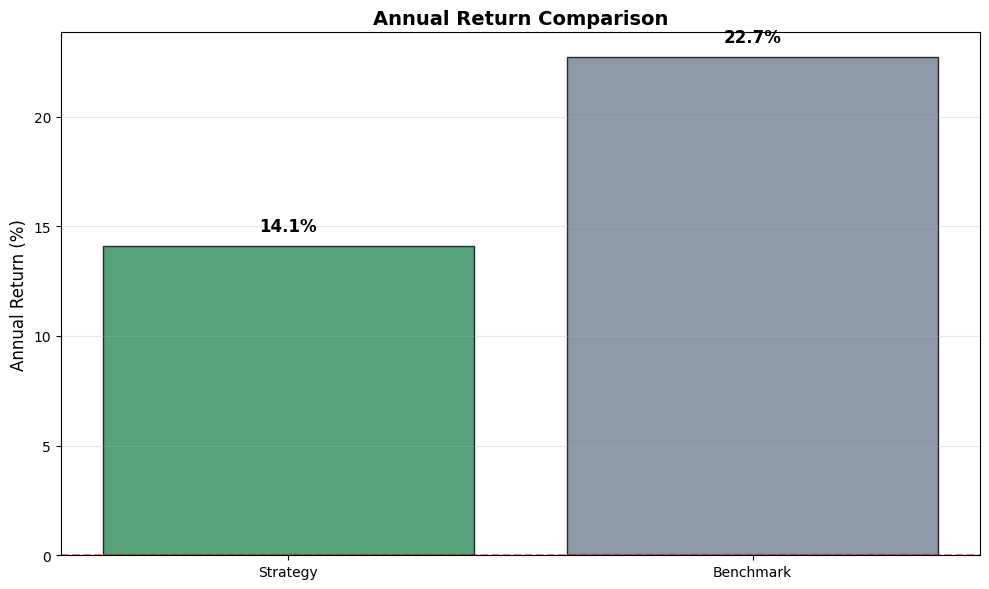
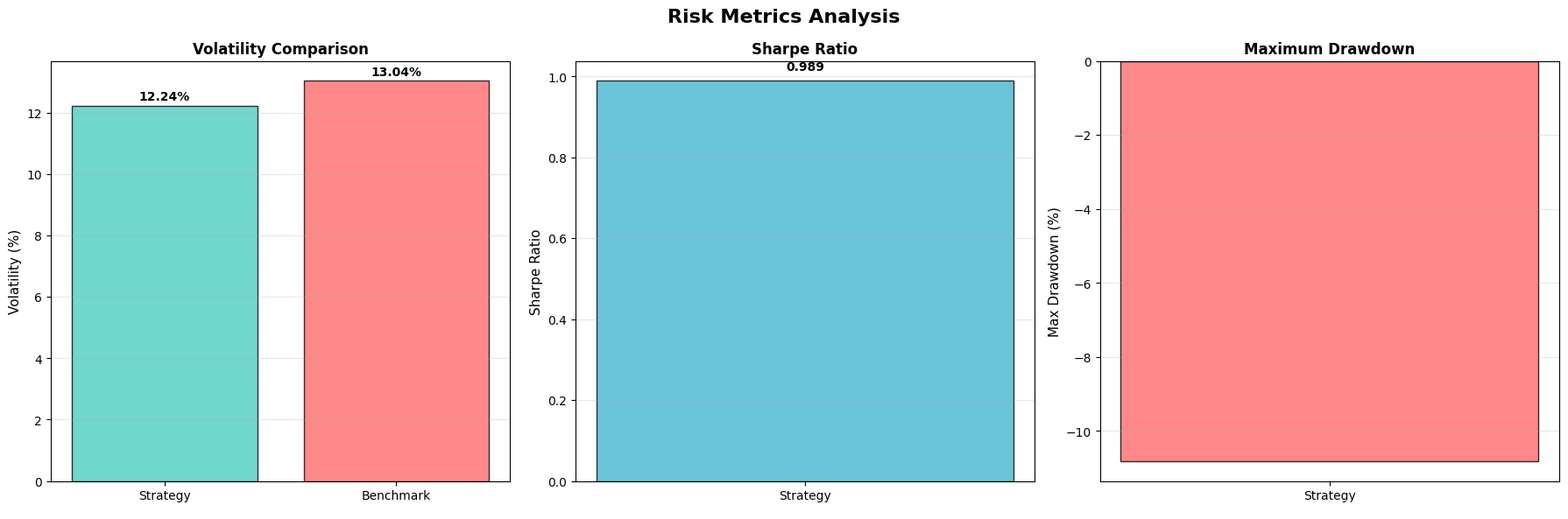
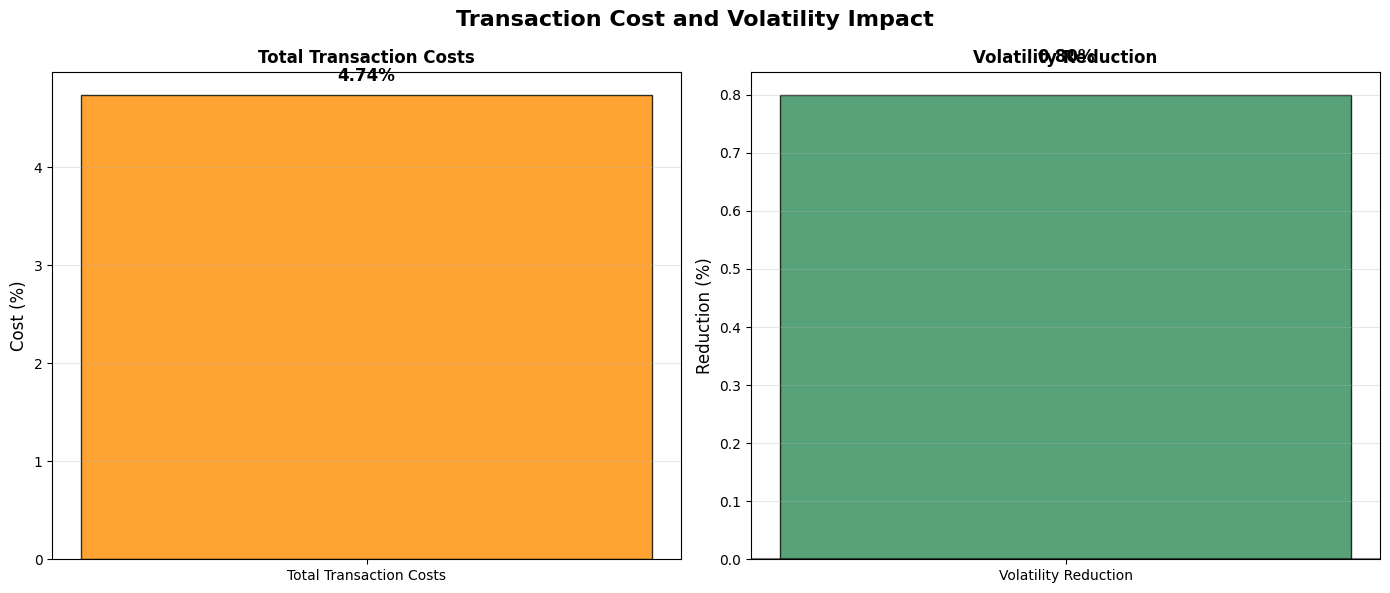
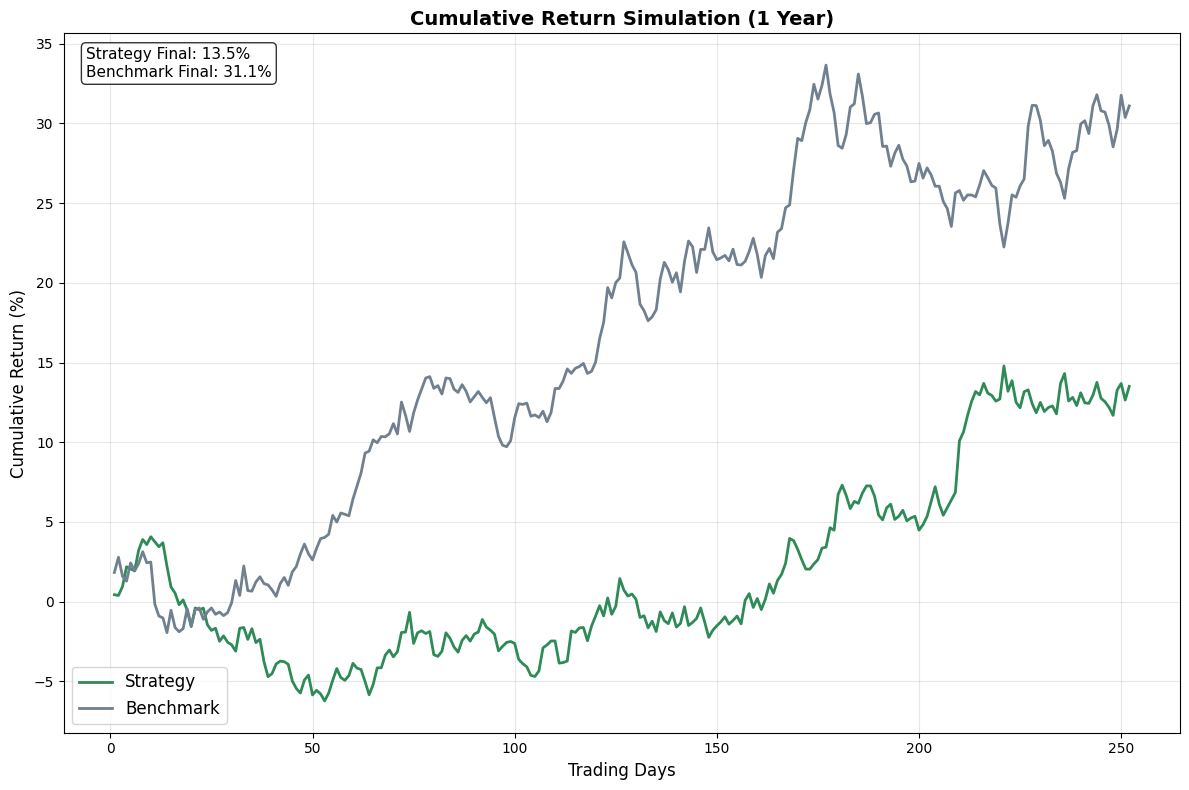

Here is the Python script that generated these plots, in order:
"""
경제적 수치 차트 생성
백테스트 수익률, 위험 지표, 거래비용 분석
"""

import matplotlib.pyplot as plt
import seaborn as sns
import numpy as np
import pandas as pd
from pathlib import Path
from typing import Dict, Any, List, Tuple

# 한글 폰트 설정
plt.rcParams['font.family'] = 'DejaVu Sans'
plt.rcParams['axes.unicode_minus'] = False

class EconomicMetricsCharts:
    """경제적 수치 차트 생성기"""

    def __init__(self, output_dir: str = "src/visualization/outputs"):
        self.output_dir = Path(output_dir)
        self.output_dir.mkdir(parents=True, exist_ok=True)

        # 차트 스타일 설정
        plt.style.use('default')

    def create_return_comparison_chart(self, economic_metrics: Dict[str, float]) -> str:
        """수익률 비교 차트"""
        fig, ax = plt.subplots(1, 1, figsize=(10, 6))

        strategy_return = economic_metrics.get('strategy_annual_return', 0) * 100
        benchmark_return = economic_metrics.get('benchmark_annual_return', 0) * 100

        categories = ['Strategy', 'Benchmark']
        returns = [strategy_return, benchmark_return]
        colors = ['#2E8B57', '#708090']

        bars = ax.bar(categories, returns, color=colors, alpha=0.8, edgecolor='black', linewidth=1)

        # 수치 라벨 추가
        for bar, ret in zip(bars, returns):
            height = bar.get_height()
            ax.text(bar.get_x() + bar.get_width()/2., height + 0.5,
                   f'{ret:.1f}%', ha='center', va='bottom', fontweight='bold', fontsize=12)

        ax.set_title('Annual Return Comparison', fontsize=14, fontweight='bold')
        ax.set_ylabel('Annual Return (%)', fontsize=12)
        ax.grid(axis='y', alpha=0.3)

        # 0% 기준선
        ax.axhline(y=0, color='red', linestyle='--', alpha=0.5)

        plt.tight_layout()

        # 저장
        output_path = self.output_dir / "return_comparison.png"
        plt.savefig(output_path, dpi=300, bbox_inches='tight')
        plt.close()

        return str(output_path)

    def create_risk_metrics_chart(self, economic_metrics: Dict[str, float]) -> str:
        """위험 지표 비교 차트"""
        fig, axes = plt.subplots(1, 3, figsize=(18, 6))

        strategy_vol = economic_metrics.get('strategy_volatility', 0) * 100
        benchmark_vol = economic_metrics.get('benchmark_volatility', 0) * 100
        strategy_sharpe = economic_metrics.get('strategy_sharpe', 0)
        strategy_mdd = economic_metrics.get('strategy_max_drawdown', 0) * 100

        # 1. 변동성 비교
        vol_categories = ['Strategy', 'Benchmark']
        volatilities = [strategy_vol, benchmark_vol]
        bars1 = axes[0].bar(vol_categories, volatilities, color=['#4ECDC4', '#FF6B6B'], alpha=0.8, edgecolor='black')

        for bar, vol in zip(bars1, volatilities):
            axes[0].text(bar.get_x() + bar.get_width()/2., bar.get_height() + 0.1,
                        f'{vol:.2f}%', ha='center', va='bottom', fontweight='bold')

        axes[0].set_title('Volatility Comparison', fontweight='bold')
        axes[0].set_ylabel('Volatility (%)', fontsize=11)
        axes[0].grid(axis='y', alpha=0.3)

        # 2. 샤프 비율
        axes[1].bar(['Strategy'], [strategy_sharpe], color='#45B7D1', alpha=0.8, edgecolor='black')
        axes[1].text(0, strategy_sharpe + 0.02, f'{strategy_sharpe:.3f}',
                    ha='center', va='bottom', fontweight='bold')
        axes[1].set_title('Sharpe Ratio', fontweight='bold')
        axes[1].set_ylabel('Sharpe Ratio', fontsize=11)
        axes[1].grid(axis='y', alpha=0.3)

        # 3. 최대 낙폭
        axes[2].bar(['Strategy'], [strategy_mdd], color='#FF6B6B', alpha=0.8, edgecolor='black')
        axes[2].text(0, strategy_mdd - 1, f'{strategy_mdd:.2f}%',
                    ha='center', va='top', fontweight='bold', color='white')
        axes[2].set_title('Maximum Drawdown', fontweight='bold')
        axes[2].set_ylabel('Max Drawdown (%)', fontsize=11)
        axes[2].grid(axis='y', alpha=0.3)

        plt.suptitle('Risk Metrics Analysis', fontsize=16, fontweight='bold')
        plt.tight_layout()

        # 저장
        output_path = self.output_dir / "risk_metrics.png"
        plt.savefig(output_path, dpi=300, bbox_inches='tight')
        plt.close()

        return str(output_path)

    def create_transaction_cost_analysis(self, economic_metrics: Dict[str, float]) -> str:
        """거래비용 분석 차트"""
        fig, (ax1, ax2) = plt.subplots(1, 2, figsize=(14, 6))

        total_cost = economic_metrics.get('total_transaction_costs', 0) * 100
        vol_reduction = economic_metrics.get('volatility_reduction', 0) * 100

        # 1. 거래비용
        ax1.bar(['Total Transaction Costs'], [total_cost], color='#FF8C00', alpha=0.8, edgecolor='black')
        ax1.text(0, total_cost + 0.1, f'{total_cost:.2f}%',
                ha='center', va='bottom', fontweight='bold', fontsize=12)
        ax1.set_title('Total Transaction Costs', fontweight='bold')
        ax1.set_ylabel('Cost (%)', fontsize=12)
        ax1.grid(axis='y', alpha=0.3)

        # 2. 변동성 감소
        color = '#2E8B57' if vol_reduction > 0 else '#DC143C'
        ax2.bar(['Volatility Reduction'], [vol_reduction], color=color, alpha=0.8, edgecolor='black')
        ax2.text(0, vol_reduction + (0.05 if vol_reduction > 0 else -0.05), f'{vol_reduction:.2f}%',
                ha='center', va='bottom' if vol_reduction > 0 else 'top', fontweight='bold', fontsize=12)
        ax2.set_title('Volatility Reduction', fontweight='bold')
        ax2.set_ylabel('Reduction (%)', fontsize=12)
        ax2.grid(axis='y', alpha=0.3)
        ax2.axhline(y=0, color='black', linestyle='-', alpha=0.5)

        plt.suptitle('Transaction Cost and Volatility Impact', fontsize=16, fontweight='bold')
        plt.tight_layout()

        # 저장
        output_path = self.output_dir / "transaction_cost_analysis.png"
        plt.savefig(output_path, dpi=300, bbox_inches='tight')
        plt.close()

        return str(output_path)

    def create_cumulative_return_simulation(self, economic_metrics: Dict[str, float]) -> str:
        """누적 수익률 시뮬레이션 차트"""
        fig, ax = plt.subplots(1, 1, figsize=(12, 8))

        strategy_annual = economic_metrics.get('strategy_annual_return', 0)
        benchmark_annual = economic_metrics.get('benchmark_annual_return', 0)
        strategy_vol = economic_metrics.get('strategy_volatility', 0)
        benchmark_vol = economic_metrics.get('benchmark_volatility', 0)

        # 시뮬레이션 데이터 생성 (252 거래일)
        np.random.seed(42)
        trading_days = 252

        # 일일 수익률 시뮬레이션
        strategy_daily_return = strategy_annual / trading_days
        benchmark_daily_return = benchmark_annual / trading_days

        strategy_daily_vol = strategy_vol / np.sqrt(trading_days)
        benchmark_daily_vol = benchmark_vol / np.sqrt(trading_days)

        # 일일 수익률 생성
        strategy_returns = np.random.normal(strategy_daily_return, strategy_daily_vol, trading_days)
        benchmark_returns = np.random.normal(benchmark_daily_return, benchmark_daily_vol, trading_days)

        # 누적 수익률 계산
        strategy_cumulative = (1 + strategy_returns).cumprod() - 1
        benchmark_cumulative = (1 + benchmark_returns).cumprod() - 1

        days = np.arange(1, trading_days + 1)

        # 플롯
        ax.plot(days, strategy_cumulative * 100, label='Strategy', color='#2E8B57', linewidth=2)
        ax.plot(days, benchmark_cumulative * 100, label='Benchmark', color='#708090', linewidth=2)

        ax.set_title('Cumulative Return Simulation (1 Year)', fontsize=14, fontweight='bold')
        ax.set_xlabel('Trading Days', fontsize=12)
        ax.set_ylabel('Cumulative Return (%)', fontsize=12)
        ax.legend(fontsize=12)
        ax.grid(alpha=0.3)

        # 최종 수익률 표시
        final_strategy = strategy_cumulative[-1] * 100
        final_benchmark = benchmark_cumulative[-1] * 100

        ax.text(0.02, 0.98, f'Strategy Final: {final_strategy:.1f}%\nBenchmark Final: {final_benchmark:.1f}%',
               transform=ax.transAxes, fontsize=11, verticalalignment='top',
               bbox=dict(boxstyle='round', facecolor='white', alpha=0.8))

        plt.tight_layout()

        # 저장
        output_path = self.output_dir / "cumulative_return_simulation.png"
        plt.savefig(output_path, dpi=300, bbox_inches='tight')
        plt.close()

        return str(output_path)

    def create_economic_summary_table(self, economic_metrics: Dict[str, float]) -> str:
        """경제적 지표 요약 테이블"""
        fig, ax = plt.subplots(1, 1, figsize=(12, 8))

        # 테이블 데이터 준비
        table_data = [
            ['Metric', 'Strategy', 'Benchmark/Target', 'Difference']
        ]

        strategy_return = economic_metrics.get('strategy_annual_return', 0) * 100
        benchmark_return = economic_metrics.get('benchmark_annual_return', 0) * 100
        strategy_vol = economic_metrics.get('strategy_volatility', 0) * 100
        benchmark_vol = economic_metrics.get('benchmark_volatility', 0) * 100
        vol_reduction = economic_metrics.get('volatility_reduction', 0) * 100
        total_costs = economic_metrics.get('total_transaction_costs', 0) * 100
        sharpe_ratio = economic_metrics.get('strategy_sharpe', 0)
        max_dd = economic_metrics.get('strategy_max_drawdown', 0) * 100

        table_data.extend([
            ['Annual Return', f'{strategy_return:.2f}%', f'{benchmark_return:.2f}%', f'{strategy_return - benchmark_return:.2f}%'],
            ['Volatility', f'{strategy_vol:.2f}%', f'{benchmark_vol:.2f}%', f'{strategy_vol - benchmark_vol:.2f}%'],
            ['Volatility Reduction', f'{vol_reduction:.2f}%', '0.00%', f'{vol_reduction:.2f}%'],
            ['Sharpe Ratio', f'{sharpe_ratio:.3f}', '-', '-'],
            ['Max Drawdown', f'{max_dd:.2f}%', '-', '-'],
            ['Transaction Costs', f'{total_costs:.2f}%', '0.00%', f'{total_costs:.2f}%']
        ])

        # 테이블 생성
        table = ax.table(cellText=table_data[1:], colLabels=table_data[0],
                        cellLoc='center', loc='center',
                        bbox=[0.1, 0.1, 0.8, 0.8])

        table.auto_set_font_size(False)
        table.set_fontsize(11)
        table.scale(1, 2)

        # 헤더 스타일
        for i in range(len(table_data[0])):
            table[(0, i)].set_facecolor('#4472C4')
            table[(0, i)].set_text_props(weight='bold', color='white')

        # 데이터 행 스타일
        for i in range(1, len(table_data)):
            for j in range(len(table_data[0])):
                if i % 2 == 0:
                    table[(i, j)].set_facecolor('#F2F2F2')

                # 차이 열에서 음수는 빨간색, 양수는 파란색
                if j == 3 and table_data[i][j] != '-':
                    try:
                        value = float(table_data[i][j].replace('%', ''))
                        if value < 0:
                            table[(i, j)].set_text_props(color='red', weight='bold')
                        elif value > 0:
                            table[(i, j)].set_text_props(color='blue', weight='bold')
                    except:
                        pass

        ax.set_title('Economic Performance Summary', fontsize=16, fontweight='bold', pad=20)
        ax.axis('off')

        # 저장
        output_path = self.output_dir / "economic_summary.png"
        plt.savefig(output_path, dpi=300, bbox_inches='tight')
        plt.close()

        return str(output_path)

    def generate_all_economic_charts(self, economic_metrics: Dict[str, float]) -> List[str]:
        """모든 경제적 수치 차트 생성"""
        output_files = []

        if not economic_metrics:
            print("⚠️ 경제적 지표 데이터가 없습니다.")
            return output_files

        print("경제적 수치 차트 생성 중...")

        # 수익률 비교 차트
        output_files.append(self.create_return_comparison_chart(economic_metrics))
        print("✓ 수익률 비교 차트 완료")

        # 위험 지표 차트
        output_files.append(self.create_risk_metrics_chart(economic_metrics))
        print("✓ 위험 지표 차트 완료")

        # 거래비용 분석 차트
        output_files.append(self.create_transaction_cost_analysis(economic_metrics))
        print("✓ 거래비용 분석 차트 완료")

        # 누적 수익률 시뮬레이션
        output_files.append(self.create_cumulative_return_simulation(economic_metrics))
        print("✓ 누적 수익률 시뮬레이션 완료")

        # 경제적 지표 요약 테이블
        output_files.append(self.create_economic_summary_table(economic_metrics))
        print("✓ 경제적 지표 요약 테이블 완료")

        return [f for f in output_files if f]  # 빈 문자열 제거


if __name__ == "__main__":
    # 테스트 데이터
    test_economic_metrics = {
        'strategy_annual_return': 0.141,
        'benchmark_annual_return': 0.2271,
        'strategy_volatility': 0.1224,
        'benchmark_volatility': 0.1304,
        'strategy_sharpe': 0.989,
        'strategy_max_drawdown': -0.1081,
        'total_transaction_costs': 0.0474,
        'volatility_reduction': 0.008
    }

    # 차트 생성 테스트
    chart_generator = EconomicMetricsCharts()
    output_files = chart_generator.generate_all_economic_charts(test_economic_metrics)

    print(f"\n생성된 파일들:")
    for file in output_files:
        print(f"  - {file}")
